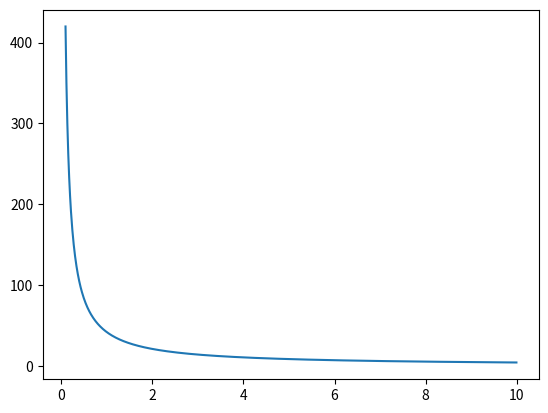

Write the Python code that produced this figure.
import matplotlib.pyplot as plt 
import numpy as np 
def hyperbola(k=10, a=.1, b=10, c=1):
    x = np.arange(a, b, c)
    y = k/x 
    plt.plot(x, y)
    plt.savefig('fig_lab6_task2.png')

if __name__ == '__main__':
    hyperbola(k=42, a=0.1, b=10, c=0.01)
    